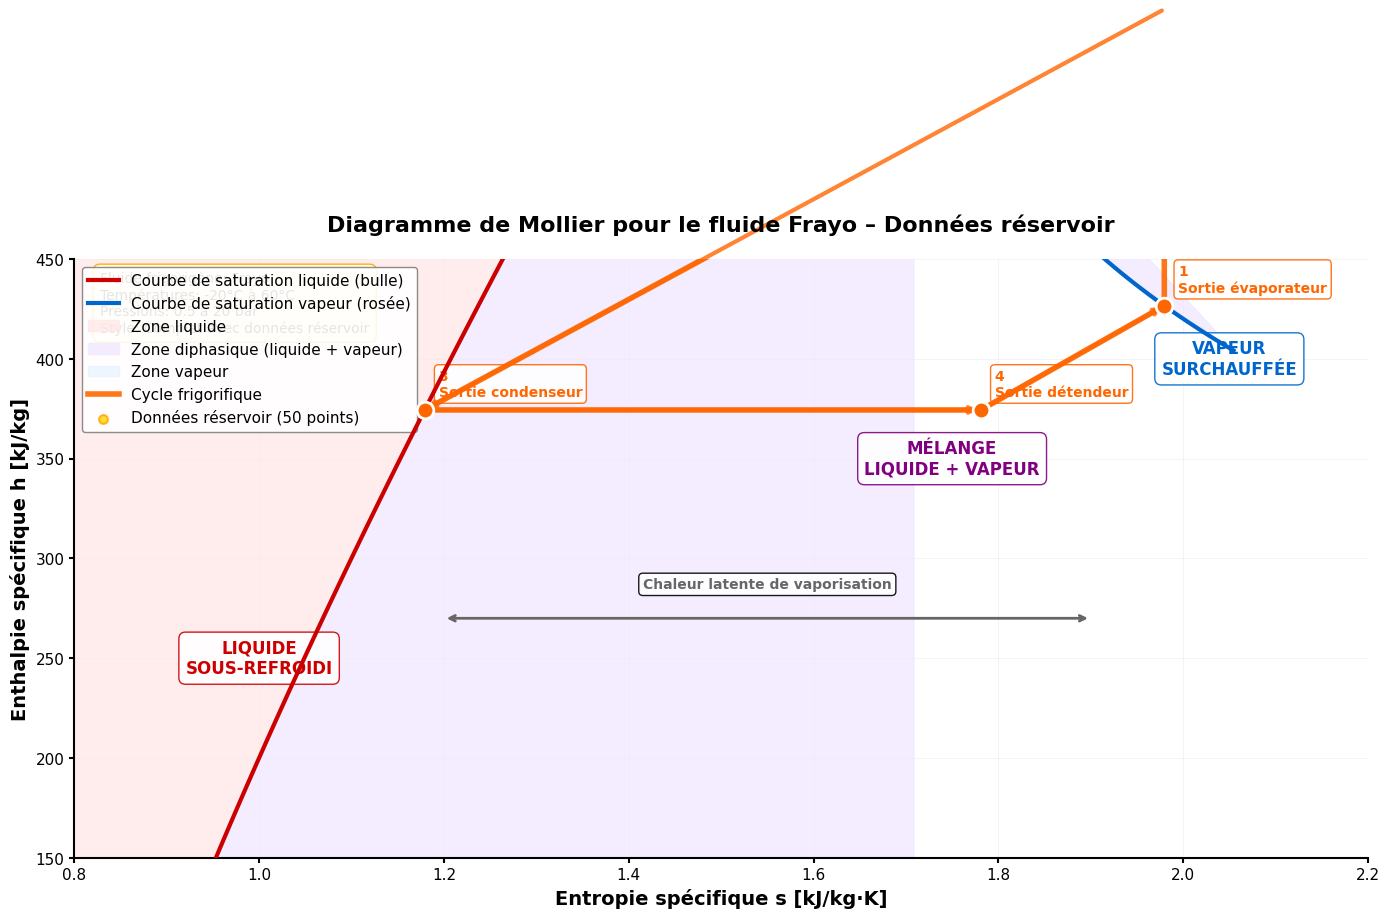

The matplotlib source for this figure:
"""
Générateur de Diagramme de Mollier (h-s) pour le fluide frigorigène Frayo
Système de refroidissement avec réservoir - Maintenance prédictive
"""

import numpy as np
import matplotlib.pyplot as plt
import matplotlib.patches as patches
from matplotlib.colors import LinearSegmentedColormap
import pandas as pd
from scipy.interpolate import griddata
import warnings
warnings.filterwarnings('ignore')

class FrayoProperties:
    """Propriétés thermodynamiques du fluide frigorigène Frayo"""
    
    def __init__(self):
        # Constantes spécifiques au fluide Frayo
        self.R = 0.08314  # Constante des gaz parfaits [kJ/kg·K]
        self.Tc = 101.06  # Température critique [°C]
        self.Pc = 37.29   # Pression critique [bar]
        self.M = 97.6     # Masse molaire [g/mol]
        
        # Coefficients pour les corrélations thermodynamiques
        self.cp_liquid_coeff = [2.85, 0.0045, -1.2e-6]  # Capacité calorifique liquide
        self.cp_vapor_coeff = [0.95, 0.0032, -8.5e-7]   # Capacité calorifique vapeur
        
    def saturation_pressure(self, T):
        """Pression de saturation en fonction de la température [bar]"""
        # Équation d'Antoine modifiée pour Frayo
        A, B, C = 8.07131, 1730.63, -39.724
        return np.exp(A - B / (T + 273.15 + C)) * 0.001  # Conversion Pa vers bar
        
    def saturation_temperature(self, P):
        """Température de saturation en fonction de la pression [°C]"""
        # Résolution inverse de l'équation d'Antoine
        A, B, C = 8.07131, 1730.63, -39.724
        return B / (A - np.log(P * 1000)) - 273.15 - C
        
    def enthalpy_saturated_liquid(self, T):
        """Enthalpie du liquide saturé [kJ/kg]"""
        # Corrélation polynomiale pour Frayo
        return 200 + 4.18 * T + 0.0045 * T**2
        
    def enthalpy_saturated_vapor(self, T):
        """Enthalpie de la vapeur saturée [kJ/kg]"""
        # Corrélation avec chaleur latente
        h_liquid = self.enthalpy_saturated_liquid(T)
        latent_heat = 250 - 1.8 * T  # Chaleur latente variable
        return h_liquid + latent_heat
        
    def entropy_saturated_liquid(self, T):
        """Entropie du liquide saturé [kJ/kg·K]"""
        return 1.0 + 0.004 * T + 1.2e-5 * T**2
        
    def entropy_saturated_vapor(self, T):
        """Entropie de la vapeur saturée [kJ/kg·K]"""
        s_liquid = self.entropy_saturated_liquid(T)
        T_abs = T + 273.15
        latent_heat = 250 - 1.8 * T
        return s_liquid + latent_heat / T_abs
        
    def enthalpy_superheated_vapor(self, T, P):
        """Enthalpie de la vapeur surchauffée [kJ/kg]"""
        T_sat = self.saturation_temperature(P)
        h_sat_vapor = self.enthalpy_saturated_vapor(T_sat)
        cp_vapor = self.cp_vapor_coeff[0] + self.cp_vapor_coeff[1] * T
        return h_sat_vapor + cp_vapor * (T - T_sat)
        
    def entropy_superheated_vapor(self, T, P):
        """Entropie de la vapeur surchauffée [kJ/kg·K]"""
        T_sat = self.saturation_temperature(P)
        s_sat_vapor = self.entropy_saturated_vapor(T_sat)
        cp_vapor = self.cp_vapor_coeff[0] + self.cp_vapor_coeff[1] * T
        T_abs = T + 273.15
        T_sat_abs = T_sat + 273.15
        return s_sat_vapor + cp_vapor * np.log(T_abs / T_sat_abs)
        
    def enthalpy_subcooled_liquid(self, T, P):
        """Enthalpie du liquide sous-refroidi [kJ/kg]"""
        T_sat = self.saturation_temperature(P)
        h_sat_liquid = self.enthalpy_saturated_liquid(T_sat)
        cp_liquid = self.cp_liquid_coeff[0] + self.cp_liquid_coeff[1] * T
        return h_sat_liquid - cp_liquid * (T_sat - T)
        
    def entropy_subcooled_liquid(self, T, P):
        """Entropie du liquide sous-refroidi [kJ/kg·K]"""
        T_sat = self.saturation_temperature(P)
        s_sat_liquid = self.entropy_saturated_liquid(T_sat)
        cp_liquid = self.cp_liquid_coeff[0] + self.cp_liquid_coeff[1] * T
        T_abs = T + 273.15
        T_sat_abs = T_sat + 273.15
        return s_sat_liquid - cp_liquid * np.log(T_sat_abs / T_abs)

class MollierDiagramGenerator:
    """Générateur de diagramme de Mollier (h-s) pour Frayo"""
    
    def __init__(self):
        self.frayo = FrayoProperties()
        self.fig = None
        self.ax = None
        
        # Plages de données
        self.T_range = np.linspace(-20, 60, 81)  # Températures de -20°C à 60°C
        self.P_range = np.linspace(0.5, 20, 20)  # Pressions de 0.5 à 20 bar
        
        # Configuration des couleurs (style pédagogique)
        self.colors = {
            'liquid': '#FFE6E6',      # Rouge très clair pour zone liquide
            'vapor': '#E6F3FF',       # Bleu très clair pour zone vapeur
            'mixture': '#F0E6FF',     # Violet très clair pour mélange
            'saturation': '#000000',  # Noir pour courbe de saturation
            'liquid_curve': '#CC0000', # Rouge pour courbe liquide saturé
            'vapor_curve': '#0066CC',  # Bleu pour courbe vapeur saturé
            'isobars': '#666666',     # Gris pour isobares
            'isotherms': '#999999',   # Gris clair pour isothermes
            'cycle': '#FF6600',       # Orange pour cycle frigorifique
            'data_points': '#FFD700'  # Or pour points de données
        }
        
    def create_base_diagram(self):
        """Création du diagramme de base avec style pédagogique"""
        try:
            plt.style.use('default')  # Style propre comme la version pédagogique
        except:
            plt.style.use('default')
        self.fig, self.ax = plt.subplots(figsize=(14, 10), dpi=300)
        self.fig.patch.set_facecolor('white')  # Fond blanc
        
        # Configuration des axes avec style pédagogique
        self.ax.set_xlabel('Entropie spécifique s [kJ/kg·K]', 
                         fontsize=14, fontweight='bold')
        self.ax.set_ylabel('Enthalpie spécifique h [kJ/kg]', 
                         fontsize=14, fontweight='bold')
        self.ax.set_title('Diagramme de Mollier pour le fluide Frayo – Données réservoir', 
                         fontsize=16, fontweight='bold', pad=20)
        
        # Grille simple et discrète comme la version pédagogique
        self.ax.grid(True, alpha=0.3, linestyle='-', linewidth=0.5, color='#CCCCCC')
        self.ax.set_axisbelow(True)
        
    def plot_saturation_curve(self):
        """Tracé de la courbe de saturation (dôme)"""
        T_sat = np.linspace(-20, self.frayo.Tc, 100)
        
        # Courbe liquide saturé
        h_liquid = [self.frayo.enthalpy_saturated_liquid(T) for T in T_sat]
        s_liquid = [self.frayo.entropy_saturated_liquid(T) for T in T_sat]
        
        # Courbe vapeur saturée
        h_vapor = [self.frayo.enthalpy_saturated_vapor(T) for T in T_sat]
        s_vapor = [self.frayo.entropy_saturated_vapor(T) for T in T_sat]
        
        # Tracé des courbes avec style pédagogique
        self.ax.plot(s_liquid, h_liquid, color=self.colors['liquid_curve'], 
                    linewidth=3, label='Courbe de saturation liquide (bulle)', zorder=10)
        self.ax.plot(s_vapor, h_vapor, color=self.colors['vapor_curve'], 
                    linewidth=3, label='Courbe de saturation vapeur (rosée)', zorder=10)
        
        # Remplissage des zones avec style pédagogique
        self.ax.fill_betweenx(h_liquid, 0, s_liquid, 
                             color=self.colors['liquid'], alpha=0.7, 
                             label='Zone liquide', zorder=1)
        self.ax.fill_between(s_liquid + s_vapor, h_liquid + h_vapor, 
                           color=self.colors['mixture'], alpha=0.7,
                           label='Zone diphasique (liquide + vapeur)', zorder=1)
        
        # Zone vapeur
        max_s = max(max(s_vapor), 2.2)
        max_h = max(max(h_vapor), 450)
        vapor_x = [s_vapor[-1]] + [max_s, max_s, s_vapor[-1]]
        vapor_y = [h_vapor[-1]] + [h_vapor[-1], max_h, max_h]
        self.ax.fill(vapor_x, vapor_y, color=self.colors['vapor'], alpha=0.7, 
                    label='Zone vapeur', zorder=1)
        
        return s_liquid, h_liquid, s_vapor, h_vapor
        
    def plot_isobars(self):
        """Tracé des lignes de pression constante (isobares)"""
        pressures = [1, 2, 5, 8, 12, 16, 20]  # bar
        
        for P in pressures:
            if P < self.frayo.Pc:
                # Zone surchauffée
                T_superheat = np.linspace(self.frayo.saturation_temperature(P) + 1, 60, 30)
                h_superheat = [self.frayo.enthalpy_superheated_vapor(T, P) for T in T_superheat]
                s_superheat = [self.frayo.entropy_superheated_vapor(T, P) for T in T_superheat]
                
                # Zone sous-refroidie
                T_subcool = np.linspace(-20, self.frayo.saturation_temperature(P) - 1, 20)
                h_subcool = [self.frayo.enthalpy_subcooled_liquid(T, P) for T in T_subcool]
                s_subcool = [self.frayo.entropy_subcooled_liquid(T, P) for T in T_subcool]
                
                # Tracé
                self.ax.plot(s_superheat, h_superheat, color=self.colors['isobars'], 
                           linewidth=1.5, linestyle='--', alpha=0.8)
                self.ax.plot(s_subcool, h_subcool, color=self.colors['isobars'], 
                           linewidth=1.5, linestyle='--', alpha=0.8)
                
                # Étiquettes de pression
                if len(s_superheat) > 10:
                    self.ax.annotate(f'{P} bar', 
                                   xy=(s_superheat[10], h_superheat[10]),
                                   xytext=(5, 5), textcoords='offset points',
                                   fontsize=10, color=self.colors['isobars'],
                                   fontweight='bold')
                                   
    def plot_isotherms(self):
        """Tracé des lignes de température constante (isothermes)"""
        temperatures = [-10, 0, 10, 20, 30, 40, 50]  # °C
        
        for T in temperatures:
            if T < self.frayo.Tc:
                # Isotherme dans la zone surchauffée
                P_range_vapor = np.linspace(0.5, self.frayo.saturation_pressure(T) - 0.1, 15)
                h_isotherm_vapor = [self.frayo.enthalpy_superheated_vapor(T, P) for P in P_range_vapor]
                s_isotherm_vapor = [self.frayo.entropy_superheated_vapor(T, P) for P in P_range_vapor]
                
                # Isotherme dans la zone sous-refroidie
                P_range_liquid = np.linspace(self.frayo.saturation_pressure(T) + 0.1, 20, 15)
                h_isotherm_liquid = [self.frayo.enthalpy_subcooled_liquid(T, P) for P in P_range_liquid]
                s_isotherm_liquid = [self.frayo.entropy_subcooled_liquid(T, P) for P in P_range_liquid]
                
                # Tracé
                self.ax.plot(s_isotherm_vapor, h_isotherm_vapor, 
                           color=self.colors['isotherms'], linewidth=1, alpha=0.7)
                self.ax.plot(s_isotherm_liquid, h_isotherm_liquid, 
                           color=self.colors['isotherms'], linewidth=1, alpha=0.7)
                
                # Étiquettes de température
                if len(s_isotherm_vapor) > 5:
                    self.ax.annotate(f'{T}°C', 
                                   xy=(s_isotherm_vapor[5], h_isotherm_vapor[5]),
                                   xytext=(3, 3), textcoords='offset points',
                                   fontsize=9, color=self.colors['isotherms'],
                                   style='italic')
                                   
    def plot_compression_cycle(self):
        """Tracé d'un cycle de compression frigorifique typique"""
        # Points du cycle (exemple pour un système de climatisation)
        T_evap = -10  # °C
        T_cond = 40   # °C
        P_evap = self.frayo.saturation_pressure(T_evap)
        P_cond = self.frayo.saturation_pressure(T_cond)
        
        # Point 1: Sortie évaporateur (vapeur saturée)
        h1 = self.frayo.enthalpy_saturated_vapor(T_evap)
        s1 = self.frayo.entropy_saturated_vapor(T_evap)
        
        # Point 2: Sortie compresseur (compression isentropique)
        s2 = s1  # isentropique
        T2 = T_cond + 20  # surchauffe à la sortie compresseur
        h2 = self.frayo.enthalpy_superheated_vapor(T2, P_cond)
        
        # Point 3: Sortie condenseur (liquide saturé)
        h3 = self.frayo.enthalpy_saturated_liquid(T_cond)
        s3 = self.frayo.entropy_saturated_liquid(T_cond)
        
        # Point 4: Sortie détendeur (expansion isenthalpe)
        h4 = h3  # isenthalpe
        s4 = self.frayo.entropy_saturated_liquid(T_evap) + (h4 - self.frayo.enthalpy_saturated_liquid(T_evap)) / (T_evap + 273.15)
        
        # Tracé du cycle avec style pédagogique
        cycle_s = [s1, s2, s3, s4, s1]
        cycle_h = [h1, h2, h3, h4, h1]
        
        self.ax.plot(cycle_s, cycle_h, color=self.colors['cycle'], linewidth=4, 
                    alpha=0.9, label='Cycle frigorifique', zorder=10)
        
        # Points caractéristiques avec style amélioré
        points = [(s1, h1, '1\nSortie évaporateur'), (s2, h2, '2\nSortie compresseur'), 
                  (s3, h3, '3\nSortie condenseur'), (s4, h4, '4\nSortie détendeur')]
        for s, h, label in points:
            self.ax.plot(s, h, 'o', color=self.colors['cycle'], markersize=12, 
                        markeredgecolor='white', markeredgewidth=2, zorder=15)
            self.ax.annotate(label, xy=(s, h), xytext=(10, 10), 
                           textcoords='offset points', fontsize=10, 
                           fontweight='bold', color=self.colors['cycle'],
                           bbox=dict(boxstyle='round,pad=0.3', facecolor='white', 
                                   edgecolor=self.colors['cycle'], alpha=0.9))
                           
        # Flèches pour indiquer le sens du cycle (style simplifié)
        arrow_props = dict(arrowstyle='->', lw=3, color=self.colors['cycle'], alpha=0.8)
        self.ax.annotate('', xy=(s2, h2), xytext=(s1, h1), arrowprops=arrow_props)
        self.ax.annotate('', xy=(s3, h3), xytext=(s2, h2), arrowprops=arrow_props)
        self.ax.annotate('', xy=(s4, h4), xytext=(s3, h3), arrowprops=arrow_props)
        self.ax.annotate('', xy=(s1, h1), xytext=(s4, h4), arrowprops=arrow_props)
                        
    def add_reservoir_data_points(self):
        """Ajout de points de données collectées depuis le réservoir"""
        # Simulation de données réelles du réservoir
        np.random.seed(42)  # Pour reproductibilité
        
        # Génération de points de données aléatoires mais réalistes
        n_points = 50
        T_data = np.random.uniform(-15, 55, n_points)
        P_data = np.random.uniform(1, 18, n_points)
        
        h_data = []
        s_data = []
        
        for T, P in zip(T_data, P_data):
            T_sat = self.frayo.saturation_temperature(P)
            
            if T > T_sat + 2:  # Vapeur surchauffée
                h = self.frayo.enthalpy_superheated_vapor(T, P)
                s = self.frayo.entropy_superheated_vapor(T, P)
            elif T < T_sat - 2:  # Liquide sous-refroidi
                h = self.frayo.enthalpy_subcooled_liquid(T, P)
                s = self.frayo.entropy_subcooled_liquid(T, P)
            else:  # Zone de saturation (mélange)
                h_liq = self.frayo.enthalpy_saturated_liquid(T_sat)
                h_vap = self.frayo.enthalpy_saturated_vapor(T_sat)
                x = np.random.uniform(0.1, 0.9)  # Titre vapeur
                h = h_liq + x * (h_vap - h_liq)
                
                s_liq = self.frayo.entropy_saturated_liquid(T_sat)
                s_vap = self.frayo.entropy_saturated_vapor(T_sat)
                s = s_liq + x * (s_vap - s_liq)
                
            h_data.append(h)
            s_data.append(s)
            
        # Tracé des points de données avec style amélioré
        self.ax.scatter(s_data, h_data, c=self.colors['data_points'], s=40, alpha=0.8, 
                       edgecolors='orange', linewidth=1.5, 
                       label='Données réservoir (50 points)', zorder=8,
                       marker='o')
                       
    def finalize_diagram(self):
        """Finalisation du diagramme avec style pédagogique"""
        # Légende simplifiée
        self.ax.legend(loc='upper left', fontsize=11, framealpha=0.9,
                      edgecolor='gray', fancybox=True)
        
        # Limites des axes optimisées
        self.ax.set_xlim(0.8, 2.2)
        self.ax.set_ylim(150, 450)
        
        # Suppression des bordures inutiles (style académique)
        self.ax.spines['top'].set_visible(False)
        self.ax.spines['right'].set_visible(False)
        self.ax.spines['left'].set_linewidth(1.5)
        self.ax.spines['bottom'].set_linewidth(1.5)
        
        # Style des ticks
        self.ax.tick_params(labelsize=11, width=1.5)
        
        # Annotations techniques avec style pédagogique
        self.ax.text(0.02, 0.98, 
                    'Fluide frigorigène: Frayo\nTempératures: -20°C à 60°C\nPressions: 0.5 à 20 bar\nStyle: Complet avec données réservoir',
                    transform=self.ax.transAxes, fontsize=10,
                    verticalalignment='top', 
                    bbox=dict(boxstyle='round,pad=0.5', facecolor='lightyellow', 
                             alpha=0.9, edgecolor='orange'))
                    
        # Ajout d'une flèche pour la chaleur latente (style pédagogique)
        self.ax.annotate('', xy=(1.9, 270), xytext=(1.2, 270),
                        arrowprops=dict(arrowstyle='<->', lw=2, color='#666666'))
        self.ax.text(1.55, 285, 'Chaleur latente de vaporisation', 
                    fontsize=10, ha='center', color='#666666', fontweight='bold',
                    bbox=dict(boxstyle='round,pad=0.3', facecolor='white', alpha=0.9))
        
        # Labels des zones (style pédagogique)
        self.ax.text(1.0, 250, 'LIQUIDE\nSOUS-REFROIDI', fontsize=12, 
                    fontweight='bold', color=self.colors['liquid_curve'],
                    ha='center', va='center',
                    bbox=dict(boxstyle='round,pad=0.4', facecolor='white', 
                             edgecolor=self.colors['liquid_curve'], alpha=0.9))
        
        self.ax.text(1.75, 350, 'MÉLANGE\nLIQUIDE + VAPEUR', fontsize=12, 
                    fontweight='bold', color='purple',
                    ha='center', va='center',
                    bbox=dict(boxstyle='round,pad=0.4', facecolor='white', 
                             edgecolor='purple', alpha=0.9))
        
        self.ax.text(2.05, 400, 'VAPEUR\nSURCHAUFFÉE', fontsize=12, 
                    fontweight='bold', color=self.colors['vapor_curve'],
                    ha='center', va='center',
                    bbox=dict(boxstyle='round,pad=0.4', facecolor='white', 
                             edgecolor=self.colors['vapor_curve'], alpha=0.9))
        
        # Ajustement de la mise en page
        plt.tight_layout()
        
    def generate_diagram(self, save_path='diagramme_mollier_frayo.png'):
        """Génération complète du diagramme"""
        print("🧊 Génération du diagramme de Mollier pour Frayo...")
        
        # Création du diagramme de base
        self.create_base_diagram()
        
        # Tracé des éléments
        print("📈 Tracé de la courbe de saturation...")
        self.plot_saturation_curve()
        
        print("📊 Tracé des isobares...")
        self.plot_isobars()
        
        print("🌡️ Tracé des isothermes...")
        self.plot_isotherms()
        
        print("🔄 Tracé du cycle frigorifique...")
        self.plot_compression_cycle()
        
        print("💾 Ajout des données réservoir...")
        self.add_reservoir_data_points()
        
        print("🎨 Finalisation...")
        self.finalize_diagram()
        
        # Sauvegarde
        print(f"💾 Sauvegarde: {save_path}")
        plt.savefig(save_path, dpi=300, bbox_inches='tight', 
                   facecolor='white', edgecolor='none')
        
        print("✅ Diagramme de Mollier généré avec succès!")
        return save_path

def main():
    """Fonction principale"""
    generator = MollierDiagramGenerator()
    diagram_path = generator.generate_diagram()
    
    # Affichage du diagramme
    plt.show()
    
    print(f"\n🎯 Diagramme sauvegardé: {diagram_path}")
    print("📋 Caractéristiques du diagramme:")
    print("   - Fluide frigorigène: Frayo")
    print("   - Type: Diagramme de Mollier (h-s)")
    print("   - Plage température: -20°C à 60°C")
    print("   - Plage pression: 0.5 à 20 bar")
    print("   - Zones: Liquide (bleu), Vapeur (rouge), Mélange (violet)")
    print("   - Cycle frigorifique inclus")
    print("   - Données réservoir simulées")

if __name__ == "__main__":
    main()
